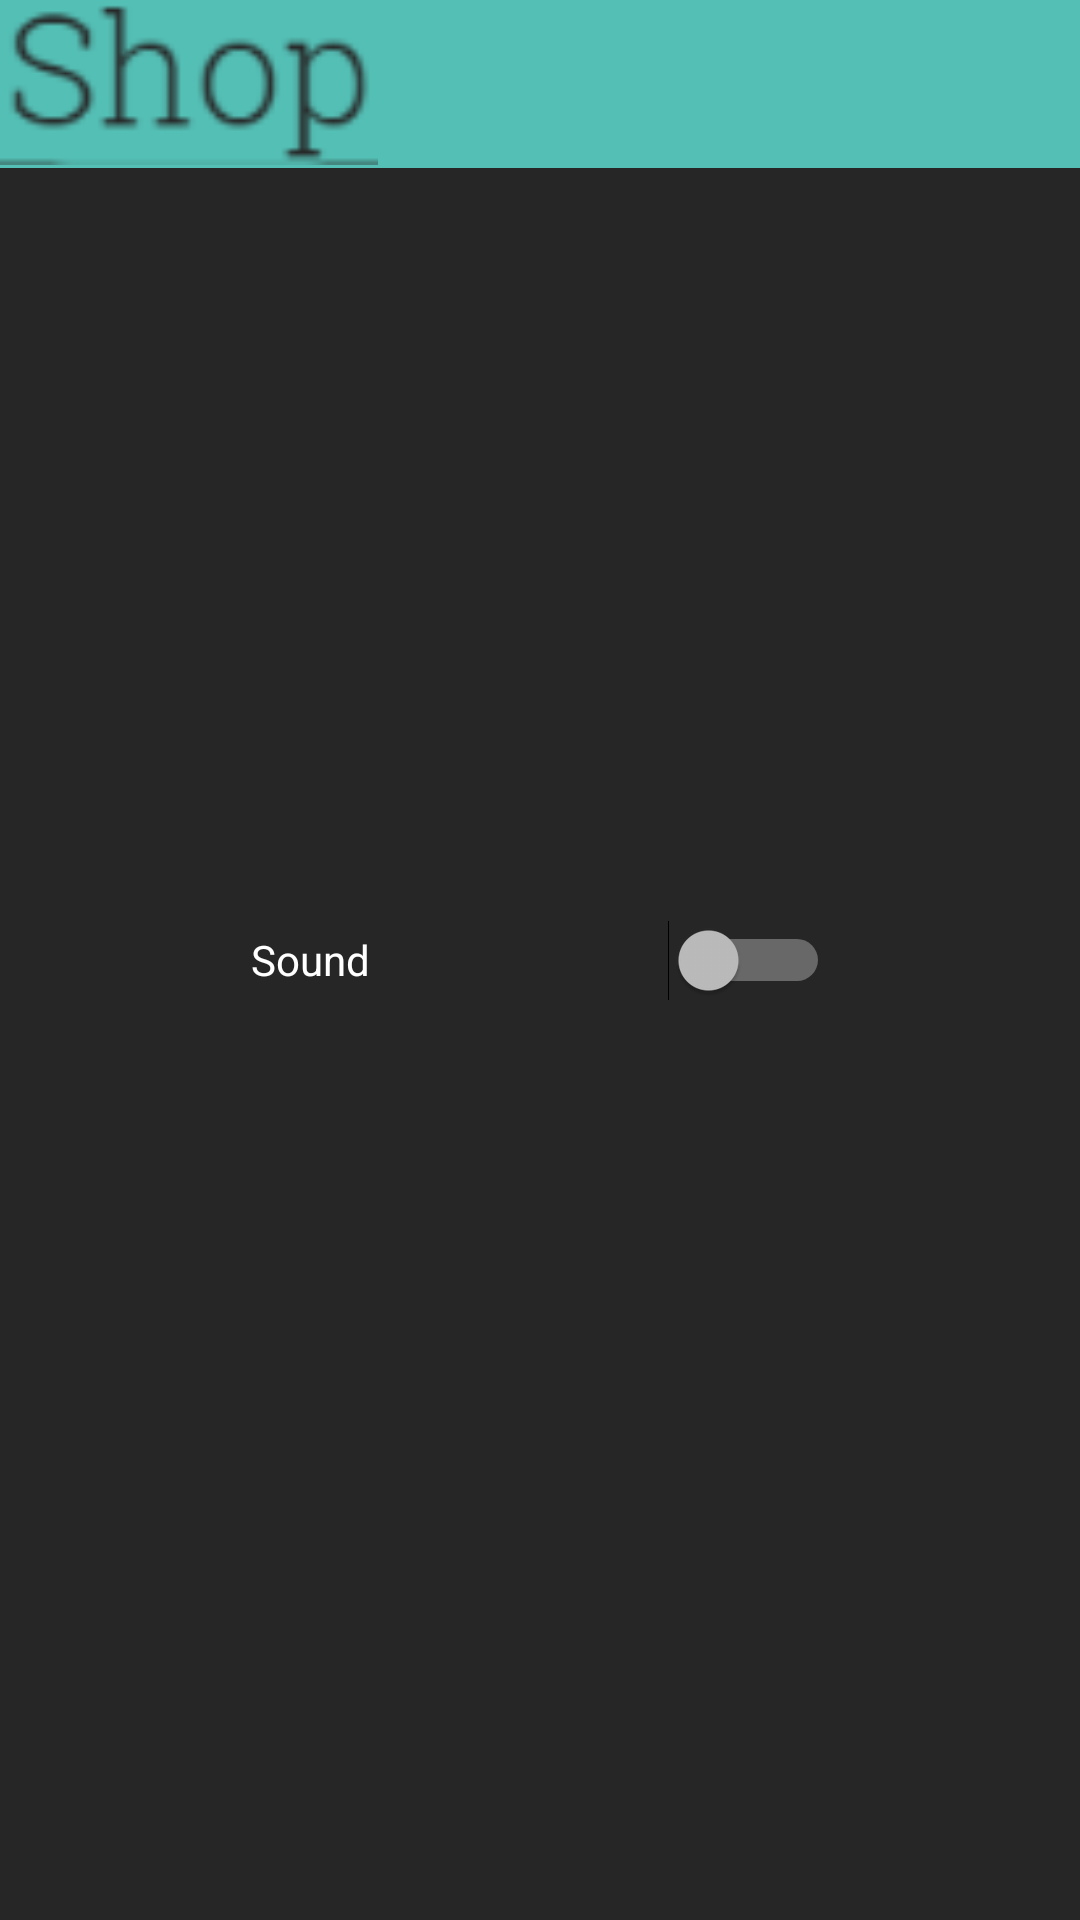

This screen was rendered from an Android layout file. Write that file and the resources it references.
<!-- AndroidManifest.xml: application theme AppTheme -->
<!-- res/layout/settings.xml -->
<?xml version="1.0" encoding="utf-8"?>
<androidx.constraintlayout.widget.ConstraintLayout
    xmlns:android="http://schemas.android.com/apk/res/android"
    xmlns:app="http://schemas.android.com/apk/res-auto"
    xmlns:tools="http://schemas.android.com/tools"
    android:layout_width="match_parent"
    android:layout_height="match_parent"
    android:background="@color/brown"
    android:theme="@style/Theme.AppCompat.NoActionBar"
    >


    <Switch
        android:id="@+id/Sound"
        android:layout_width="193dp"
        android:layout_height="42dp"
        android:text="Sound"
        app:layout_constraintBottom_toBottomOf="parent"
        app:layout_constraintEnd_toEndOf="parent"
        app:layout_constraintStart_toStartOf="parent"
        app:layout_constraintTop_toTopOf="parent" />

    <ImageView
        android:id="@+id/imageV"
        android:layout_width="870dp"
        android:layout_height="56dp"
        android:background="@color/gray"
        app:layout_constraintBottom_toBottomOf="parent"
        app:layout_constraintEnd_toEndOf="parent"
        app:layout_constraintHorizontal_bias="1.0"
        app:layout_constraintStart_toStartOf="parent"
        app:layout_constraintTop_toTopOf="parent"
        app:layout_constraintVertical_bias="0.0" />

    <ImageView
        android:id="@+id/shop_text"
        android:layout_width="126dp"
        android:layout_height="56dp"
        android:foreground="@drawable/shop_text"
        app:layout_constraintBottom_toBottomOf="parent"
        app:layout_constraintEnd_toEndOf="@+id/imageV"
        app:layout_constraintHorizontal_bias="0.0"
        app:layout_constraintStart_toStartOf="parent"
        app:layout_constraintTop_toTopOf="parent"
        app:layout_constraintVertical_bias="0.0"
        app:srcCompat="@drawable/shop_text"
        tools:srcCompat="@drawable/shop_text" />

</androidx.constraintlayout.widget.ConstraintLayout>
<!-- resources referenced by this layout -->
<resources>
  <color name="brown">#262626</color>
  <color name="gray">#54BFB5</color>
  <!-- drawable shop_text: png bitmap (drawable, 1829 bytes) -->
  <style name="AppTheme" parent="Theme.AppCompat.Light.NoActionBar">
          
          <item name="colorPrimary">@color/brown</item>
          <item name="colorPrimaryDark">@color/brown</item>
          <item name="colorAccent">@color/brown</item>
      </style>
</resources>
